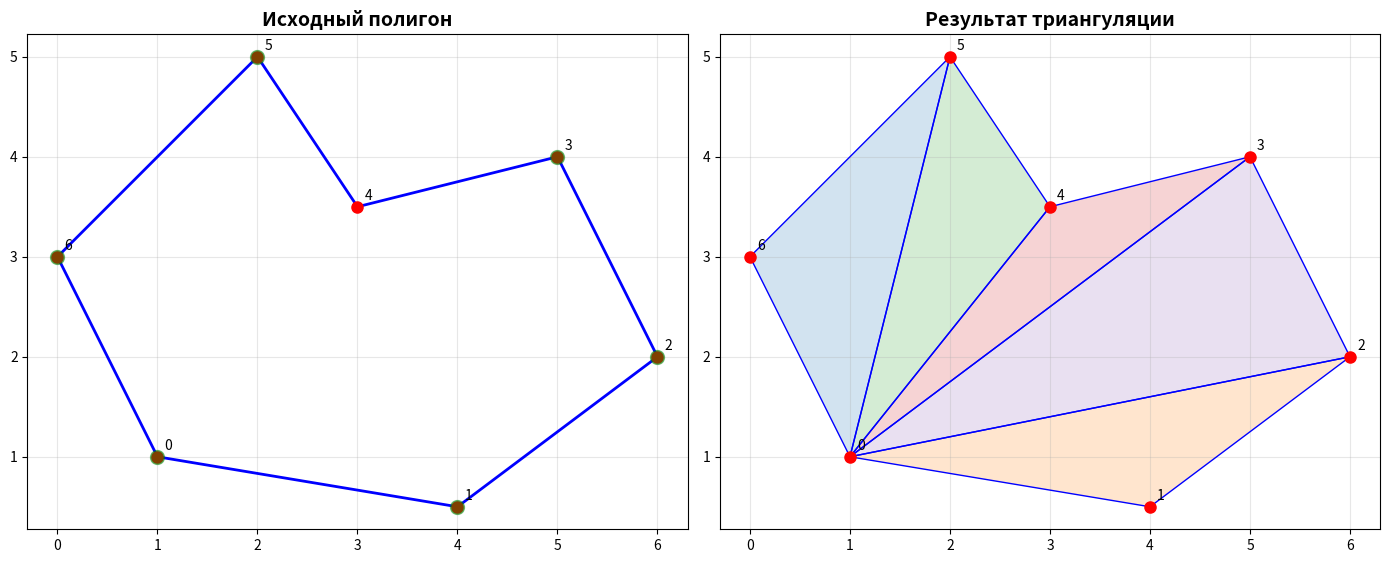
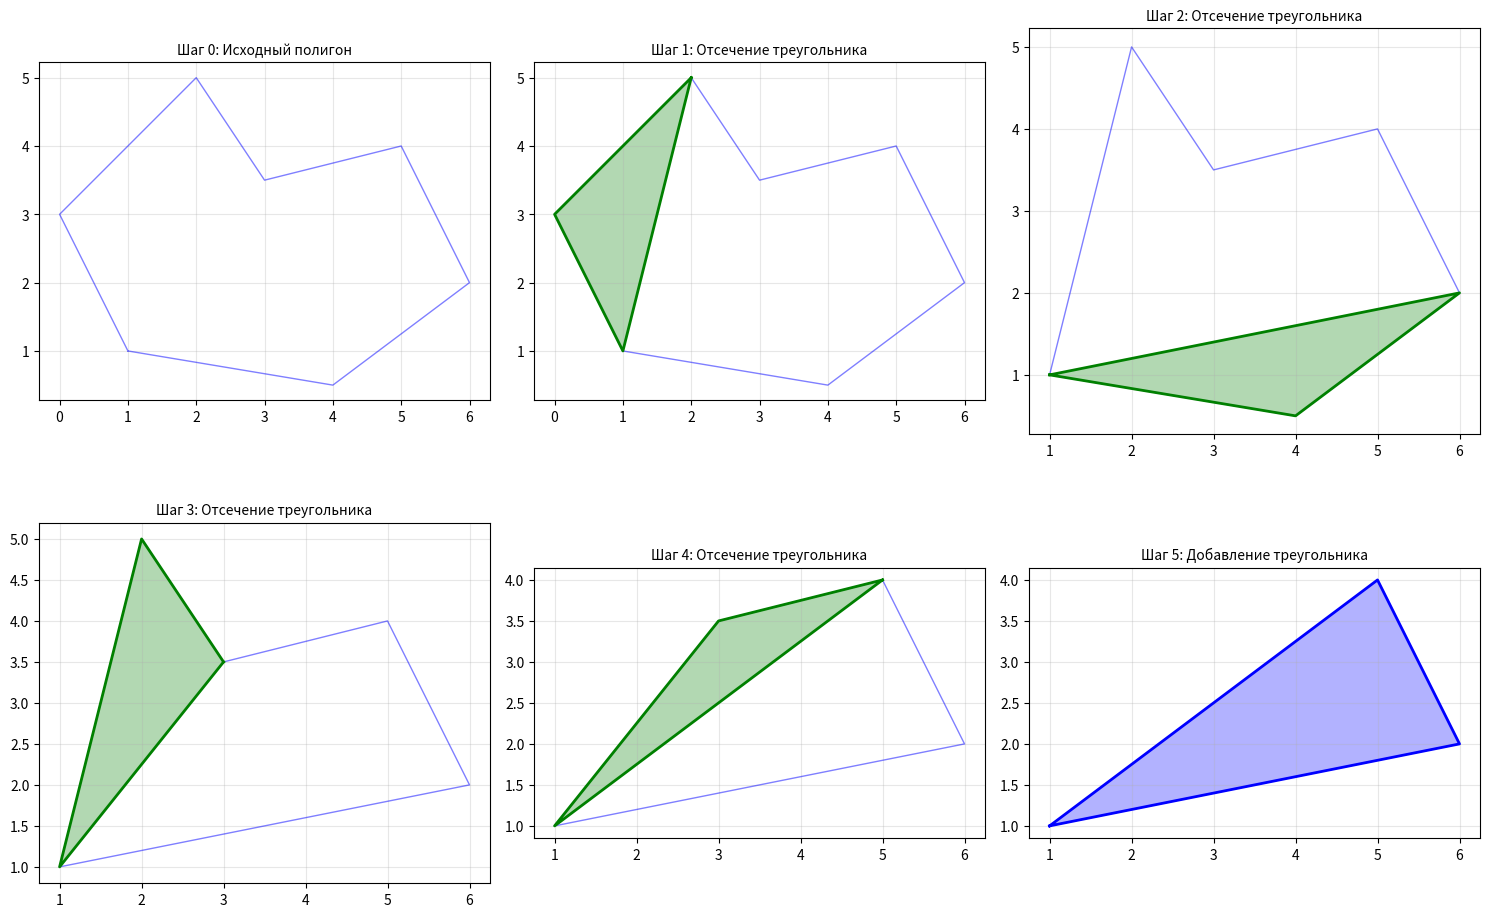

Python code for these plots, in order:
import numpy as np
import matplotlib.pyplot as plt
from typing import List, Tuple, Optional
import copy

class Point:
    """Класс для представления точки"""
    def __init__(self, x: float, y: float, index: int = -1):
        self.x = x
        self.y = y
        self.index = index
    
    def __repr__(self):
        return f"P{self.index}({self.x:.1f},{self.y:.1f})"

class Polygon:
    """Класс для представления полигона"""
    def __init__(self, vertices: List[Point]):
        self.vertices = vertices
        for i, v in enumerate(vertices):
            v.index = i
    
    def copy(self):
        """Создание копии полигона"""
        new_vertices = [Point(v.x, v.y, v.index) for v in self.vertices]
        return Polygon(new_vertices)

class IntrudingVertexTriangulation:
    """Триангуляция методом вторгающейся вершины"""
    
    def __init__(self, polygon_points: List[Tuple[float, float]]):
        # Создаем полигон из точек
        vertices = [Point(x, y, i) for i, (x, y) in enumerate(polygon_points)]
        self.original_polygon = Polygon(vertices)
        self.triangles = []
        self.steps = []  # Для визуализации шагов
        
    def cross_product(self, o: Point, a: Point, b: Point) -> float:
        """Векторное произведение OA x OB"""
        return (a.x - o.x) * (b.y - o.y) - (a.y - o.y) * (b.x - o.x)
    
    def is_convex_vertex(self, polygon: Polygon, index: int) -> bool:
        """Проверка, является ли вершина выпуклой"""
        n = len(polygon.vertices)
        prev = polygon.vertices[(index - 1) % n]
        curr = polygon.vertices[index]
        next = polygon.vertices[(index + 1) % n]
        
        # Если следующая точка лежит слева от вектора (prev->curr), то вершина выпуклая
        return self.cross_product(prev, curr, next) > 0
    
    def point_in_triangle(self, p: Point, a: Point, b: Point, c: Point) -> bool:
        """Проверка, находится ли точка внутри треугольника"""
        # Используем барицентрические координаты
        def sign(p1, p2, p3):
            return (p1.x - p3.x) * (p2.y - p3.y) - (p2.x - p3.x) * (p1.y - p3.y)
        
        d1 = sign(p, a, b)
        d2 = sign(p, b, c)
        d3 = sign(p, c, a)
        
        has_neg = (d1 < 0) or (d2 < 0) or (d3 < 0)
        has_pos = (d1 > 0) or (d2 > 0) or (d3 > 0)
        
        return not (has_neg and has_pos)
    
    def distance_to_line(self, point: Point, line_start: Point, line_end: Point) -> float:
        """Расстояние от точки до прямой"""
        # Векторное произведение дает удвоенную площадь треугольника
        area2 = abs(self.cross_product(line_start, line_end, point))
        # Длина основания
        base = np.sqrt((line_end.x - line_start.x)**2 + (line_end.y - line_start.y)**2)
        if base < 1e-10:
            return 0
        return area2 / base
    
    def find_intruding_vertex(self, polygon: Polygon, vertex_index: int) -> Optional[int]:
        """Поиск вторгающейся вершины для данной выпуклой вершины"""
        n = len(polygon.vertices)
        prev_idx = (vertex_index - 1) % n
        next_idx = (vertex_index + 1) % n
        
        prev_vertex = polygon.vertices[prev_idx]
        curr_vertex = polygon.vertices[vertex_index]
        next_vertex = polygon.vertices[next_idx]
        
        # Ищем вершины, которые находятся внутри треугольника
        intruding_vertices = []
        
        for i, vertex in enumerate(polygon.vertices):
            # Пропускаем вершины самого треугольника
            if i in [prev_idx, vertex_index, next_idx]:
                continue
            
            # Проверяем, находится ли вершина внутри треугольника
            if self.point_in_triangle(vertex, prev_vertex, curr_vertex, next_vertex):
                dist = self.distance_to_line(vertex, prev_vertex, next_vertex)
                intruding_vertices.append((i, dist))
        
        # Если есть вторгающиеся вершины, выбираем наиболее удаленную от прямой
        if intruding_vertices:
            intruding_vertices.sort(key=lambda x: x[1], reverse=True)
            return intruding_vertices[0][0]
        
        return None
    
    def find_closest_convex_vertex(self, polygon: Polygon, start_index: int) -> int:
        """Поиск ближайшей выпуклой вершины"""
        n = len(polygon.vertices)
        start_vertex = polygon.vertices[start_index]
        
        min_dist = float('inf')
        closest_index = start_index
        
        for i in range(n):
            if i == start_index:
                continue
            
            if self.is_convex_vertex(polygon, i):
                vertex = polygon.vertices[i]
                dist = (vertex.x - start_vertex.x)**2 + (vertex.y - start_vertex.y)**2
                if dist < min_dist:
                    min_dist = dist
                    closest_index = i
        
        return closest_index
    
    def split_polygon(self, polygon: Polygon, v1_idx: int, v2_idx: int) -> Tuple[Polygon, Polygon]:
        """Разбиение полигона на два по диагонали"""
        n = len(polygon.vertices)
        
        # Убеждаемся, что v1_idx < v2_idx
        if v1_idx > v2_idx:
            v1_idx, v2_idx = v2_idx, v1_idx
        
        # Первый полигон: от v1 до v2 по часовой стрелке
        poly1_vertices = []
        i = v1_idx
        while i != v2_idx:
            poly1_vertices.append(polygon.vertices[i])
            i = (i + 1) % n
        poly1_vertices.append(polygon.vertices[v2_idx])
        
        # Второй полигон: от v2 до v1 по часовой стрелке
        poly2_vertices = []
        i = v2_idx
        while i != v1_idx:
            poly2_vertices.append(polygon.vertices[i])
            i = (i + 1) % n
        poly2_vertices.append(polygon.vertices[v1_idx])
        
        return Polygon(poly1_vertices), Polygon(poly2_vertices)
    
    def triangulate_recursive(self, polygon: Polygon):
        """Рекурсивная триангуляция полигона"""
        n = len(polygon.vertices)
        
        # Базовый случай - полигон уже треугольник
        if n == 3:
            self.triangles.append(polygon.vertices[:])
            self.steps.append({
                'type': 'triangle',
                'polygon': polygon.copy(),
                'triangle': polygon.vertices[:]
            })
            return
        
        # Ищем выпуклую вершину (начинаем с первой)
        start_vertex = 0
        convex_vertex = self.find_closest_convex_vertex(polygon, start_vertex)
        
        # Ищем вторгающуюся вершину
        intruding = self.find_intruding_vertex(polygon, convex_vertex)
        
        if intruding is None:
            # Нет вторгающихся вершин - отсекаем треугольник
            n = len(polygon.vertices)
            prev_idx = (convex_vertex - 1) % n
            next_idx = (convex_vertex + 1) % n
            
            triangle = [
                polygon.vertices[prev_idx],
                polygon.vertices[convex_vertex],
                polygon.vertices[next_idx]
            ]
            self.triangles.append(triangle)
            
            self.steps.append({
                'type': 'cut_triangle',
                'polygon': polygon.copy(),
                'vertex': convex_vertex,
                'triangle': triangle
            })
            
            # Создаем новый полигон без выпуклой вершины
            new_vertices = []
            for i in range(n):
                if i != convex_vertex:
                    new_vertices.append(polygon.vertices[i])
            
            new_polygon = Polygon(new_vertices)
            self.triangulate_recursive(new_polygon)
            
        else:
            # Есть вторгающаяся вершина - разбиваем полигон
            self.steps.append({
                'type': 'split',
                'polygon': polygon.copy(),
                'vertex': convex_vertex,
                'intruding': intruding,
                'edge': [polygon.vertices[convex_vertex], polygon.vertices[intruding]]
            })
            
            # Разбиваем полигон на два
            poly1, poly2 = self.split_polygon(polygon, convex_vertex, intruding)
            
            # Рекурсивно триангулируем оба полигона
            self.triangulate_recursive(poly1)
            self.triangulate_recursive(poly2)
    
    def triangulate(self):
        """Основной метод триангуляции"""
        self.triangles = []
        self.steps = []
        
        # Начинаем с копии исходного полигона
        polygon = self.original_polygon.copy()
        
        self.steps.append({
            'type': 'initial',
            'polygon': polygon.copy()
        })
        
        self.triangulate_recursive(polygon)
        
        return self.triangles
    
    def visualize(self):
        """Визуализация результата триангуляции"""
        fig, axes = plt.subplots(1, 2, figsize=(14, 7))
        
        # Левый график - исходный полигон
        ax1 = axes[0]
        ax1.set_title('Исходный полигон', fontsize=14, fontweight='bold')
        ax1.set_aspect('equal')
        ax1.grid(True, alpha=0.3)
        
        # Рисуем полигон
        vertices = self.original_polygon.vertices
        poly_x = [v.x for v in vertices] + [vertices[0].x]
        poly_y = [v.y for v in vertices] + [vertices[0].y]
        ax1.plot(poly_x, poly_y, 'b-', linewidth=2)
        
        # Отмечаем вершины
        for v in vertices:
            ax1.plot(v.x, v.y, 'ro', markersize=8)
            ax1.annotate(f'{v.index}', (v.x, v.y), 
                        xytext=(5, 5), textcoords='offset points')
            
            # Отмечаем выпуклые вершины
            if self.is_convex_vertex(self.original_polygon, v.index):
                ax1.plot(v.x, v.y, 'go', markersize=10, alpha=0.5)
        
        # Правый график - триангуляция
        ax2 = axes[1]
        ax2.set_title('Результат триангуляции', fontsize=14, fontweight='bold')
        ax2.set_aspect('equal')
        ax2.grid(True, alpha=0.3)
        
        # Рисуем треугольники
        for triangle in self.triangles:
            tri_x = [v.x for v in triangle] + [triangle[0].x]
            tri_y = [v.y for v in triangle] + [triangle[0].y]
            ax2.plot(tri_x, tri_y, 'b-', linewidth=1)
            ax2.fill(tri_x, tri_y, alpha=0.2)
        
        # Отмечаем вершины
        for v in self.original_polygon.vertices:
            ax2.plot(v.x, v.y, 'ro', markersize=8)
            ax2.annotate(f'{v.index}', (v.x, v.y), 
                        xytext=(5, 5), textcoords='offset points')
        
        plt.tight_layout()
        plt.show()
    
    def visualize_steps(self):
        """Пошаговая визуализация процесса триангуляции"""
        n_steps = min(len(self.steps), 12)  # Ограничиваем количество шагов
        
        if n_steps <= 4:
            rows, cols = 2, 2
        elif n_steps <= 6:
            rows, cols = 2, 3
        elif n_steps <= 9:
            rows, cols = 3, 3
        else:
            rows, cols = 3, 4
        
        fig, axes = plt.subplots(rows, cols, figsize=(5*cols, 5*rows))
        axes = axes.flatten() if n_steps > 1 else [axes]
        
        for i in range(min(n_steps, len(axes))):
            ax = axes[i]
            ax.set_aspect('equal')
            ax.grid(True, alpha=0.3)
            
            if i >= len(self.steps):
                ax.axis('off')
                continue
            
            step = self.steps[i]
            
            # Заголовок в зависимости от типа шага
            if step['type'] == 'initial':
                ax.set_title(f'Шаг {i}: Исходный полигон', fontsize=10)
            elif step['type'] == 'cut_triangle':
                ax.set_title(f'Шаг {i}: Отсечение треугольника', fontsize=10)
            elif step['type'] == 'split':
                ax.set_title(f'Шаг {i}: Разбиение полигона', fontsize=10)
            elif step['type'] == 'triangle':
                ax.set_title(f'Шаг {i}: Добавление треугольника', fontsize=10)
            
            # Рисуем текущий полигон
            if 'polygon' in step:
                polygon = step['polygon']
                vertices = polygon.vertices
                poly_x = [v.x for v in vertices] + [vertices[0].x]
                poly_y = [v.y for v in vertices] + [vertices[0].y]
                ax.plot(poly_x, poly_y, 'b-', linewidth=1, alpha=0.5)
            
            # Выделяем элементы в зависимости от типа шага
            if step['type'] == 'cut_triangle' and 'triangle' in step:
                triangle = step['triangle']
                tri_x = [v.x for v in triangle] + [triangle[0].x]
                tri_y = [v.y for v in triangle] + [triangle[0].y]
                ax.fill(tri_x, tri_y, 'green', alpha=0.3)
                ax.plot(tri_x, tri_y, 'g-', linewidth=2)
                
            elif step['type'] == 'split' and 'edge' in step:
                edge = step['edge']
                ax.plot([edge[0].x, edge[1].x], [edge[0].y, edge[1].y], 
                       'r-', linewidth=3)
                
            elif step['type'] == 'triangle' and 'triangle' in step:
                triangle = step['triangle']
                tri_x = [v.x for v in triangle] + [triangle[0].x]
                tri_y = [v.y for v in triangle] + [triangle[0].y]
                ax.fill(tri_x, tri_y, 'blue', alpha=0.3)
                ax.plot(tri_x, tri_y, 'b-', linewidth=2)
        
        # Скрываем неиспользуемые графики
        for i in range(n_steps, len(axes)):
            axes[i].axis('off')
        
        plt.tight_layout()
        plt.show()

def demonstrate():
    """Демонстрация работы алгоритма"""
    
    print("=" * 60)
    print("ТРИАНГУЛЯЦИЯ МЕТОДОМ ВТОРГАЮЩЕЙСЯ ВЕРШИНЫ")
    print("=" * 60)
    
    # Пример полигона
    polygon_points = [
        (1, 1),
        (4, 0.5),
        (6, 2),
        (5, 4),
        (3, 3.5),
        (2, 5),
        (0, 3)
    ]
    
    print("\nВершины полигона:")
    for i, (x, y) in enumerate(polygon_points):
        print(f"  Вершина {i}: ({x}, {y})")
    
    # Создаем триангулятор
    triangulator = IntrudingVertexTriangulation(polygon_points)
    
    # Выполняем триангуляцию
    triangles = triangulator.triangulate()
    
    print(f"\nРезультат триангуляции:")
    print(f"  Количество треугольников: {len(triangles)}")
    print(f"  Ожидаемое количество: {len(polygon_points) - 2}")
    
    for i, triangle in enumerate(triangles):
        indices = [v.index for v in triangle]
        print(f"  Треугольник {i}: вершины {indices}")
    
    # Визуализация
    print("\nВизуализация результата...")
    triangulator.visualize()
    
    print("\nПошаговая визуализация...")
    triangulator.visualize_steps()

if __name__ == "__main__":
    demonstrate()